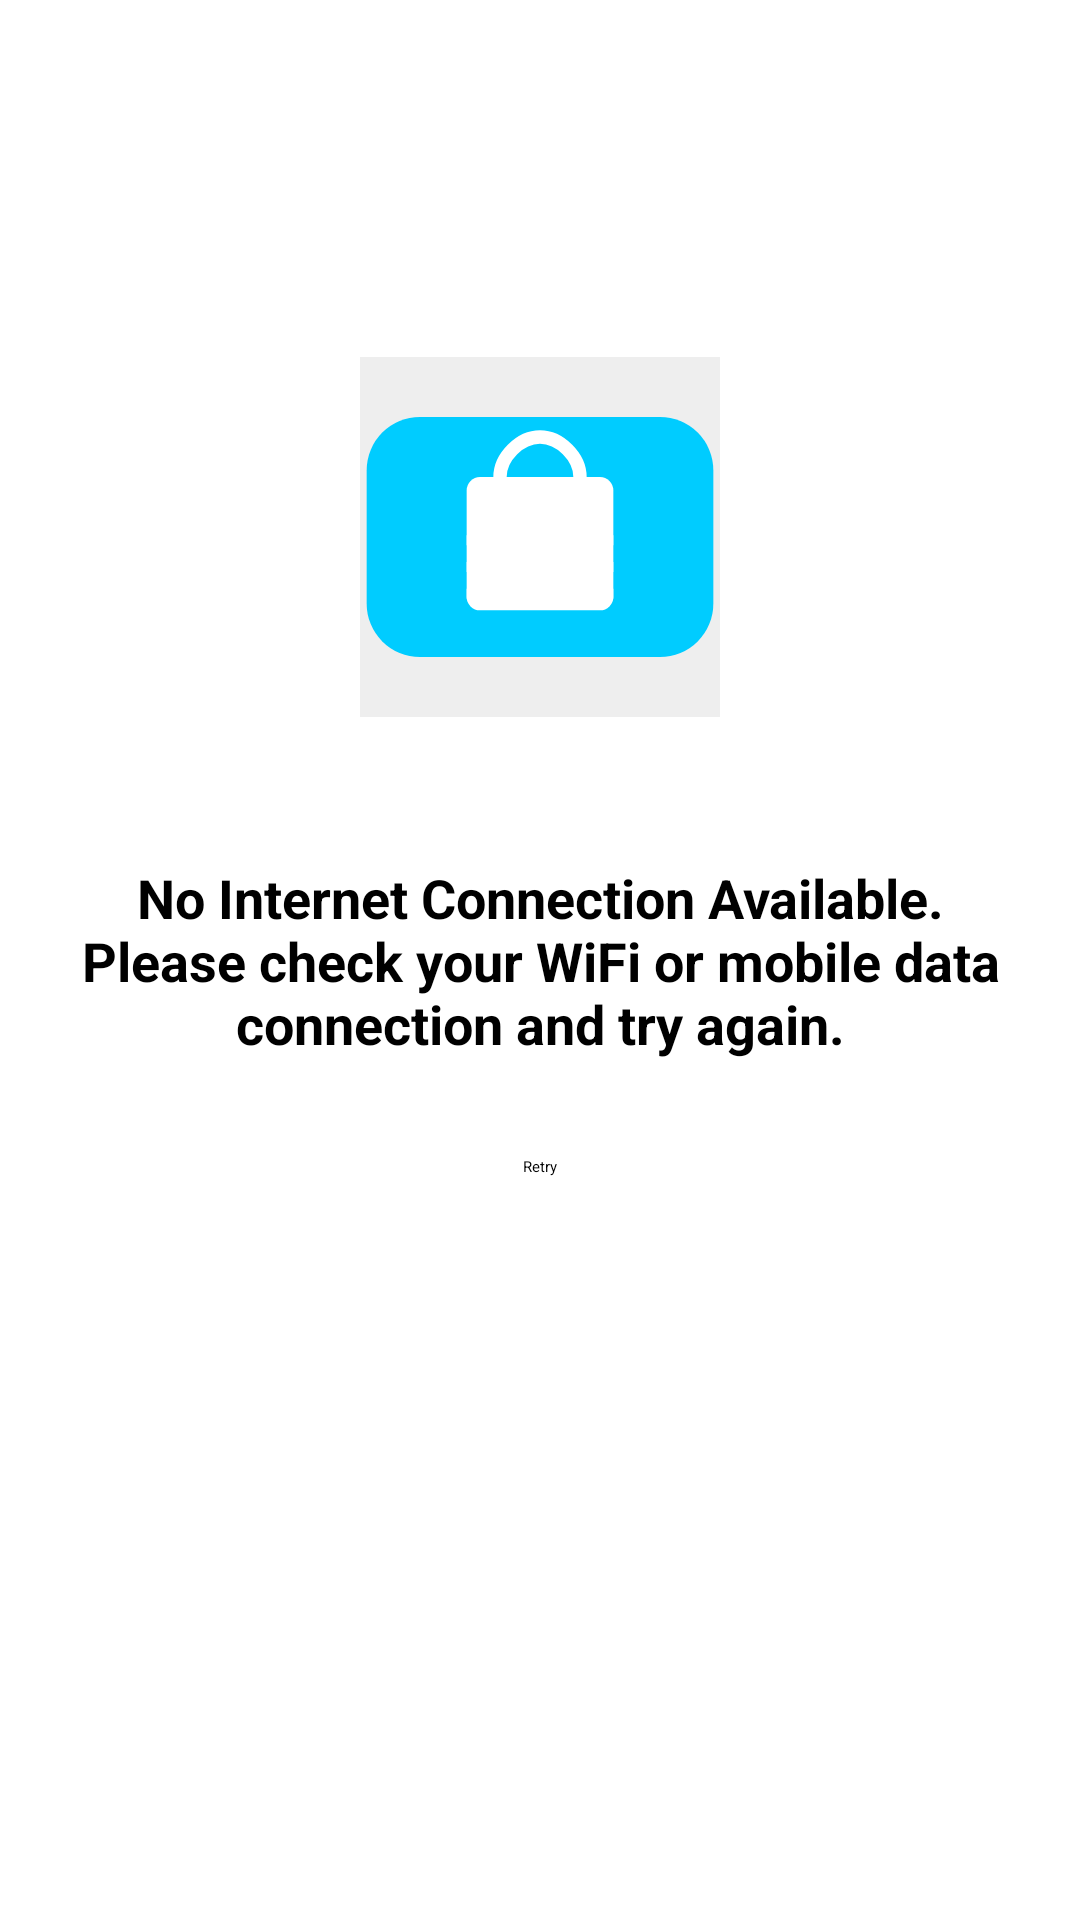

Reconstruct the res/layout file that produces this screen, plus the resources it refers to.
<!-- AndroidManifest.xml: application theme Theme.OyeKart -->
<!-- res/layout/no_internet.xml -->
<?xml version="1.0" encoding="utf-8"?>
<androidx.constraintlayout.widget.ConstraintLayout xmlns:android="http://schemas.android.com/apk/res/android"
    xmlns:app="http://schemas.android.com/apk/res-auto"
    android:layout_width="match_parent"
    android:layout_height="match_parent">

    <ImageView
        android:id="@+id/logoImageView"
        android:layout_width="120dp"
        android:layout_height="120dp"
        android:layout_marginBottom="32dp"
        android:src="@drawable/app_logo"
        android:contentDescription="@string/oyekart_logo"
        app:layout_constraintBottom_toTopOf="@+id/textView"
        app:layout_constraintEnd_toEndOf="parent"
        app:layout_constraintStart_toStartOf="parent" 
        app:layout_constraintVertical_chainStyle="packed"/>

    <TextView
        android:id="@+id/textView"
        android:layout_width="wrap_content"
        android:layout_height="wrap_content"
        android:text="@string/no_internet"
        android:textSize="18sp"
        android:textStyle="bold"
        android:gravity="center"
        android:padding="16dp"
        app:layout_constraintBottom_toBottomOf="parent"
        app:layout_constraintEnd_toEndOf="parent"
        app:layout_constraintStart_toStartOf="parent"
        app:layout_constraintTop_toTopOf="parent" />

    <Button
        android:id="@+id/retryButton"
        android:layout_width="wrap_content"
        android:layout_height="wrap_content"
        android:layout_marginTop="16dp"
        android:text="@string/retry"
        app:layout_constraintEnd_toEndOf="parent"
        app:layout_constraintStart_toStartOf="parent"
        app:layout_constraintTop_toBottomOf="@+id/textView" />

</androidx.constraintlayout.widget.ConstraintLayout>
<!-- resources referenced by this layout -->
<resources>
  <!-- drawable app_logo (drawable) -->
  <?xml version="1.0" encoding="utf-8"?>
  <vector xmlns:android="http://schemas.android.com/apk/res/android"
      android:width="108dp"
      android:height="108dp"
      android:viewportWidth="108"
      android:viewportHeight="108">
      
      
      <path
          android:pathData="M0,0h108v108h-108z"
          android:fillColor="#EEEEEE"/>
      
      <path
          android:pathData="M18,18L90,18A16,16 0,0 1,106 34L106,74A16,16 0,0 1,90 90L18,90A16,16 0,0 1,2 74L2,34A16,16 0,0 1,18 18z"
          android:fillColor="#00CCFF"/>
      
      
      <path
          android:pathData="M36,36L72,36A4,4 0,0 1,76 40L76,72A4,4 0,0 1,72 76L36,76A4,4 0,0 1,32 72L32,40A4,4 0,0 1,36 36z"
          android:fillColor="#FFFFFF"/>
      
      
      <path
          android:pathData="M42,36C42,30 48,24 54,24C60,24 66,30 66,36"
          android:strokeWidth="4"
          android:strokeColor="#FFFFFF"
          android:fillColor="#00000000"/>
      
      
      <path
          android:pathData="M32,55h44"
          android:strokeWidth="3"
          android:strokeColor="#FFFFFF"/>
      
      <path
          android:pathData="M32,63h44"
          android:strokeWidth="3"
          android:strokeColor="#FFFFFF"/>
      
      <path
          android:pathData="M32,71h44"
          android:strokeWidth="3"
          android:strokeColor="#FFFFFF"/>
  </vector>
  <string name="no_internet">No Internet Connection Available. Please check your WiFi or mobile data connection and try again.</string>
  <string name="oyekart_logo">OyeKart Logo</string>
  <string name="retry">Retry</string>
  <style name="Theme.OyeKart" parent="Theme.MaterialComponents.DayNight.NoActionBar">
          
          <item name="colorPrimary">@color/purple_200</item>
          <item name="colorPrimaryVariant">@color/purple_700</item>
          <item name="colorOnPrimary">@color/black</item>
          
          <item name="colorSecondary">@color/teal_200</item>
          <item name="colorSecondaryVariant">@color/teal_200</item>
          <item name="colorOnSecondary">@color/black</item>
          
          <item name="android:statusBarColor">?attr/colorPrimaryVariant</item>
          
      </style>
  <color name="purple_200">#00CCFF</color>
  <color name="purple_700">#0099CC</color>
  <color name="black">#FF000000</color>
  <color name="teal_200">#FF03DAC5</color>
</resources>
